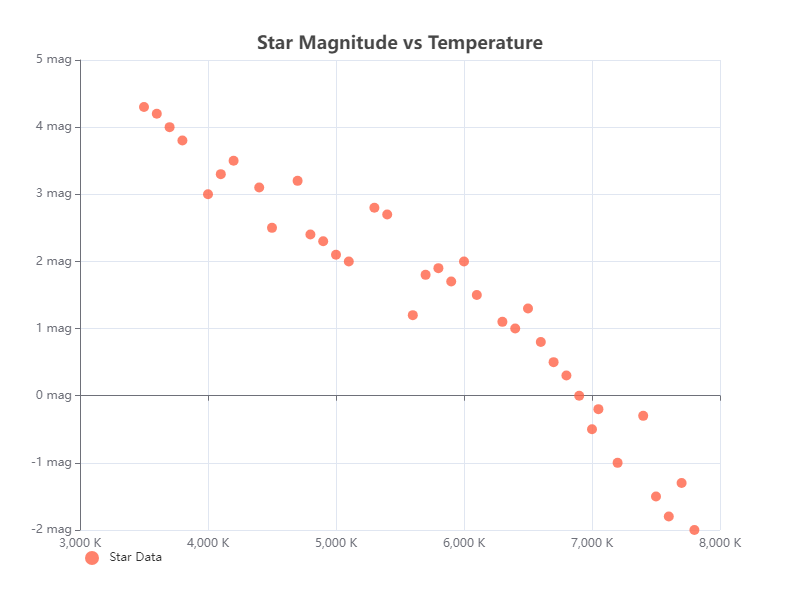

Data behind this chart, as committed beside it:
Star Magnitude, Temperature
2.1, 5000
1.2, 5600
1.8, 5700
3.0, 4000
2.5, 4500
3.2, 4700
-1.5, 7500
-2.0, 7800
-0.5, 7000
0.0, 6900
0.5, 6700
1.0, 6400
4.0, 3700
3.5, 4200
-0.2, 7050
0.8, 6600
1.3, 6500
2.0, 6000
2.8, 5300
2.7, 5400
3.1, 4400
1.9, 5800
2.4, 4800
-1.0, 7200
-1.8, 7600
3.3, 4100
2.3, 4900
2.0, 5100
1.1, 6300
1.7, 5900
0.3, 6800
-0.3, 7400
4.3, 3500
1.5, 6100
-1.3, 7700
3.8, 3800
4.2, 3600
